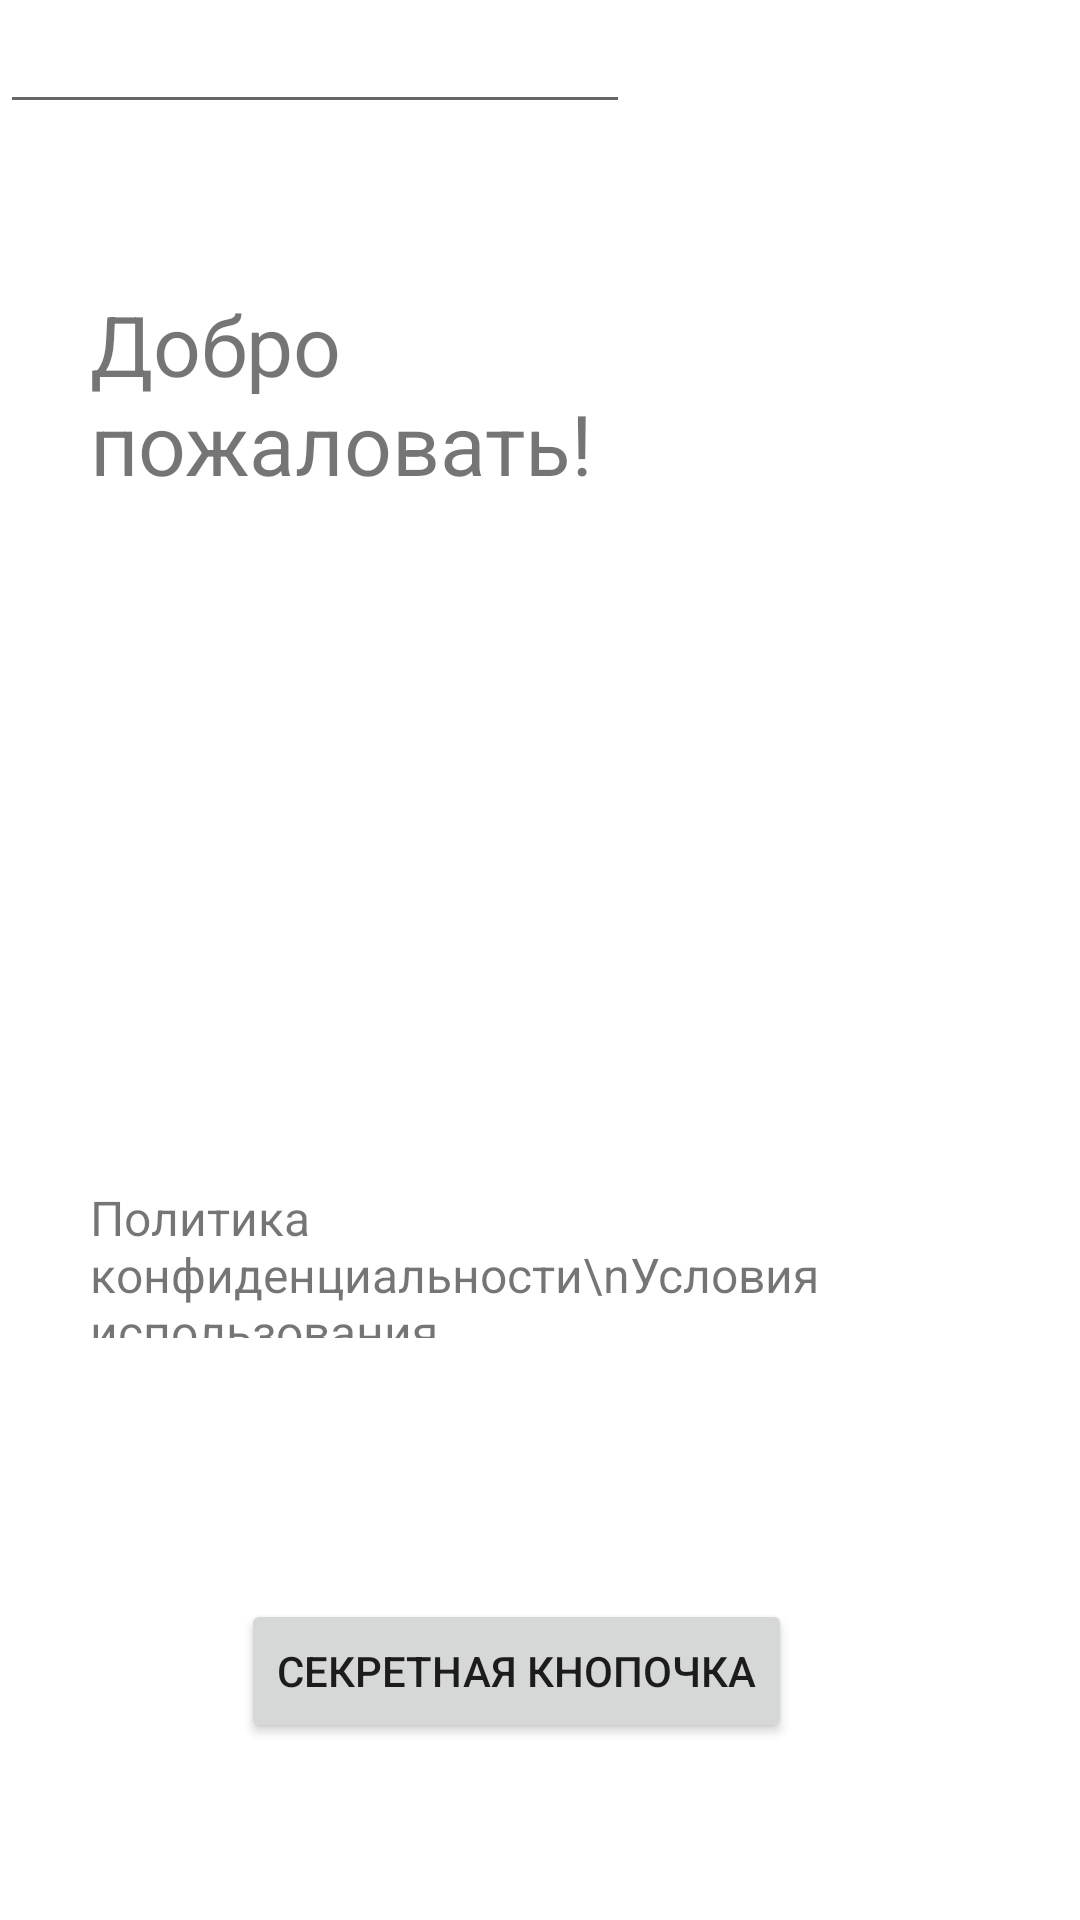

Write the Android layout XML for this screen, with the resource values it uses.
<!-- AndroidManifest.xml: application theme Theme.Meditations -->
<!-- res/layout/activity_auth.xml -->
<?xml version="1.0" encoding="utf-8"?>
<androidx.constraintlayout.widget.ConstraintLayout xmlns:android="http://schemas.android.com/apk/res/android"
    xmlns:app="http://schemas.android.com/apk/res-auto"
    xmlns:tools="http://schemas.android.com/tools"
    android:layout_width="match_parent"
    android:layout_height="match_parent"
    tools:context=".Auth">

    <Button
        android:id="@+id/secretbtn"
        android:layout_width="wrap_content"
        android:layout_height="wrap_content"
        android:layout_marginEnd="96dp"
        android:layout_marginBottom="59dp"
        android:text="секретная кнопочка"
        app:layout_constraintBottom_toBottomOf="parent"
        app:layout_constraintEnd_toEndOf="parent" />

    <TextView
        android:id="@+id/textView"
        android:layout_width="246dp"
        android:layout_height="91dp"
        android:layout_marginStart="30dp"
        android:layout_marginTop="96dp"
        android:text="Добро пожаловать!"
        android:textSize="28dp"
        app:layout_constraintStart_toStartOf="parent"
        app:layout_constraintTop_toTopOf="parent"
        tools:ignore="MissingConstraints" />

    <TextView
        android:id="@+id/textView3"
        android:layout_width="264dp"
        android:layout_height="51dp"
        android:layout_marginStart="30dp"
        android:layout_marginTop="208dp"
        android:text="Политика конфиденциальности\nУсловия использования"
        android:textSize="16dp"
        app:layout_constraintStart_toStartOf="parent"
        app:layout_constraintTop_toBottomOf="@+id/textView"
        tools:ignore="MissingConstraints" />

    <Button
        android:id="@+id/button"
        style="@style/Widget.MaterialComponents.ExtendedFloatingActionButton"
        android:layout_width="66dp"
        android:layout_height="66dp"
        android:layout_marginStart="24dp"
        android:layout_marginTop="380dp"
        android:backgroundTint="#52B6DF"
        android:drawableLeft="@drawable/arrow_right"
        android:text=""
        app:cornerRadius="33dp"
        app:layout_constraintStart_toEndOf="@+id/textView3"
        app:layout_constraintTop_toTopOf="parent" />

    <EditText
        android:id="@+id/editTextPhone"
        android:layout_width="wrap_content"
        android:layout_height="wrap_content"
        android:ems="10"
        android:inputType="phone"
        tools:layout_editor_absoluteX="30dp"
        tools:layout_editor_absoluteY="242dp" />
</androidx.constraintlayout.widget.ConstraintLayout>
<!-- resources referenced by this layout -->
<resources>
  <!-- drawable arrow_right (drawable) -->
  <vector xmlns:android="http://schemas.android.com/apk/res/android"
      android:width="24dp"
      android:height="24dp"
      android:viewportWidth="24"
      android:viewportHeight="24">
    <path
        android:pathData="M4,11.7254C4,11.3457 4.2821,11.0319 4.6482,10.9822L4.75,10.9754L17.934,10.976L13.171,6.2325C12.8775,5.9402 12.8765,5.4653 13.1687,5.1718C13.4344,4.905 13.851,4.8799 14.1451,5.0971L14.2294,5.1695L20.2794,11.1935C20.3181,11.2321 20.3517,11.2737 20.3802,11.3178C20.3883,11.331 20.3965,11.3446 20.4042,11.3584C20.4114,11.3703 20.4178,11.3826 20.4239,11.395C20.4324,11.4131 20.4407,11.4319 20.4482,11.4509C20.4543,11.4657 20.4594,11.48 20.464,11.4944C20.4696,11.5123 20.4749,11.5314 20.4796,11.5507C20.483,11.5642 20.4857,11.5773 20.4881,11.5903C20.4914,11.6097 20.4943,11.6299 20.4963,11.6502C20.498,11.6657 20.4991,11.6811 20.4997,11.6965C20.4998,11.7058 20.5,11.7156 20.5,11.7254L20.4996,11.7545C20.499,11.7692 20.498,11.7839 20.4966,11.7986L20.5,11.7254C20.5,11.7727 20.4956,11.819 20.4872,11.8639C20.4853,11.8747 20.483,11.8857 20.4804,11.8966C20.4751,11.9192 20.4689,11.9409 20.4618,11.9623C20.4584,11.9728 20.4543,11.9842 20.45,11.9954C20.4412,12.018 20.4317,12.0395 20.4212,12.0604C20.4163,12.0703 20.4109,12.0806 20.4052,12.0908C20.3958,12.1075 20.3861,12.1233 20.3759,12.1387C20.3687,12.1496 20.3607,12.161 20.3524,12.1722L20.3459,12.1808C20.3257,12.2072 20.3038,12.2323 20.2803,12.2557L20.2794,12.2564L14.2294,18.2814C13.9359,18.5737 13.4611,18.5727 13.1688,18.2792C12.9031,18.0124 12.8797,17.5957 13.0982,17.3025L13.171,17.2186L17.932,12.476L4.75,12.4754C4.3358,12.4754 4,12.1396 4,11.7254Z"
        android:fillColor="#ffffff"/>
  </vector>
  <style name="Theme.Meditations" parent="Theme.MaterialComponents.DayNight.DarkActionBar">
          
          <item name="colorPrimary">@color/purple_500</item>
          <item name="colorPrimaryVariant">@color/purple_700</item>
          <item name="colorOnPrimary">@color/white</item>
          
          <item name="colorSecondary">@color/teal_200</item>
          <item name="colorSecondaryVariant">@color/teal_700</item>
          <item name="colorOnSecondary">@color/black</item>
          
          <item name="android:statusBarColor" tools:targetApi="l">?attr/colorPrimaryVariant</item>
          
      </style>
  <!-- not gathered from this repository: default colours our renderer supplied (Android Studio template values) -->
  <color name="purple_500">#FF6200EE</color>
  <color name="purple_700">#FF3700B3</color>
  <color name="teal_200">#FF03DAC5</color>
  <color name="teal_700">#FF018786</color>
  <color name="black">#FF000000</color>
  <color name="white">#FFFFFFFF</color>
</resources>
